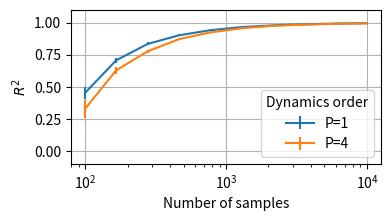
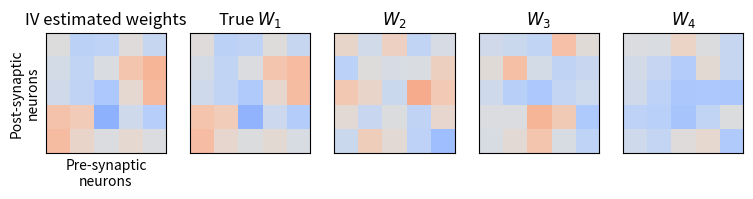

These charts were generated, in order, by the following Python code:
#%%
import numpy as np
import scipy.stats as stats
import matplotlib.pyplot as plt
from tqdm import tqdm
#linear IV simulations
def suff_stats_fit_prior(X, Y, L, d=1):
    #generate statistics from which IV and IV-bayes can be calculated
    # regress X on L to give hat_X (just a function of laser) for 1st stage of 2 stage least squares
    hat_W_lx = np.linalg.lstsq(L.T, X.T, rcond=None)[0].T
    hat_X = hat_W_lx @ L 
    hat_W_xy_IV = np.linalg.lstsq(hat_X[:, :-d].T, Y[:,d:].T, rcond=None)[0].T#raw IV estimate
    sig2 = np.var(Y[:, d:] - hat_W_xy_IV@hat_X[:, :-d], axis=1)#calculate residual variance for IV-bayes
    #see eq 5 in paper for where these are used.
    XTY = np.matmul(hat_X[:, :-d], Y[:, d:, None]).squeeze(-1)
    XTX = hat_X @ hat_X.T
    return XTX, XTY, sig2, hat_W_xy_IV


def simulate_ARP(W, W_lx, T=1000, laser_power=1, seed=None):
    # W is effectome matrix
    # source_neuron is a list of neuron indices that are stimulated
    # T is number of time samples to simulate
    # n_l is number of lasers
    # seed is random seed
    if seed is not None:
        np.random.seed(seed)
    n = W.shape[0]
    L = np.random.randn(n, T)*laser_power# lasers, known b/c we control them
    #preallocate R the response matrix
    R = np.zeros((n, T))
    R[:, 0] = np.random.randn(n)#initialize with noise
    #run LDS
    for t in (range(1, T)):
        # weight prior time step, add laser, add noise
        noise = np.random.randn(n)
        R[:, t] = W @ R[:, t-1] + W_lx @ L[:, t] + W_lx @ noise
    return R, L

def flatten_weight_matrix(W):
    D, _, P = W.shape
    W_flat = np.zeros((D*P, D*P))
    for i in range(P):
        W_flat[:D, i*D:(i+1)*D] = W[..., i]
    I = np.eye(D*P)
    W_flat[D:, :] = I[:-D, :]
    return W_flat


D = 5
P_values = [1, 4]
n_samples = np.logspace(np.log10(100), np.log10(10000), 10, dtype=int)
n_repeats = 50  # Number of repeats for each simulation
r2_array = np.zeros((len(n_samples), len(P_values), n_repeats))
q = 0
for j, P in tqdm(enumerate(P_values)):
    for k in range(n_repeats):
        q+=1
        W = np.random.randn(D, D, P)
        W_flat = flatten_weight_matrix(W)
        #scale W_flat to have spectral radius 0.5
        W_flat = 0.5 * W_flat / np.max(np.abs(np.linalg.eigvals(W_flat)))
        W_lx = np.eye(D * P)
        W_lx[D:, D:] = 0
        R, L = simulate_ARP(W_flat, W_lx, T=max(n_samples), laser_power=1, seed=q)
        for i, n in enumerate(n_samples):
            R_sub = R[:D, :n]
            L_sub = L[:D, :n]

            XTX, XTY, sig2, hat_W_xy_IV = suff_stats_fit_prior(R_sub[:, :], R_sub[:, :], L_sub[:, :])
            W_hat = hat_W_xy_IV
            W_P1 = W_flat[:D, :D]
            R2 = 1 - np.sum((W_hat - W_P1) ** 2) / np.sum(W_P1 ** 2)
            r2_array[i, j, k] = R2

print(r2_array)


#%% plot  results
plt.figure(figsize=(4, 2), dpi=300)
for i, p in enumerate(P_values):
    plt.errorbar(n_samples, np.mean(r2_array[:, i, :], axis=-1), yerr=stats.sem(r2_array[:, i, :], axis=-1), label=f'P={p}')
plt.xlabel('Number of samples')
plt.ylabel(r'$R^2$')
plt.legend(title='Dynamics order')
plt.semilogx()
plt.ylim(-0.1, 1.1)
plt.grid()
# %%
#show estiamted weights and then W_1, W_2, ... W_P in P+1 subplots
plt.figure(figsize=(9, 3), dpi=300)
plt.subplot(1, P+1, 1)
plt.imshow(W_hat, cmap='coolwarm', vmin=-1, vmax=1)
plt.title('IV estimated weights')
plt.xlabel('Pre-synaptic\nneurons')
plt.ylabel('Post-synaptic\nneurons')
plt.xticks([])
plt.yticks([])
for i in range(P):
    plt.subplot(1, P+1, i+2)
    plt.imshow(W_flat[:D, i*D:(i+1)*D], cmap='coolwarm', vmin=-1, vmax=1)
    if i == 0:
        plt.title('True ' + f'$W_{i+1}$')
    else:
        plt.title(f'$W_{i+1}$')

    plt.xticks([])
    plt.yticks([])
# %%
